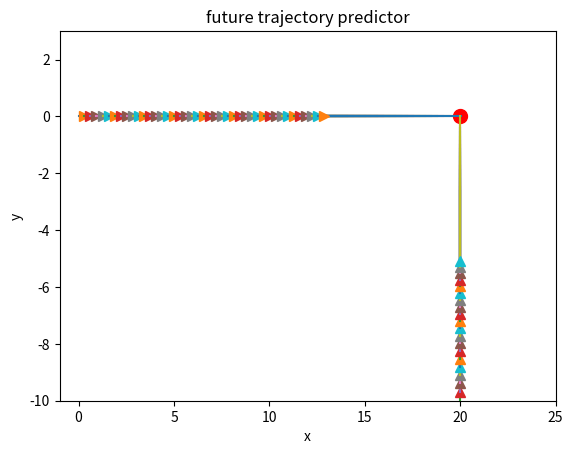

Python code for this plot:
import numpy as np
import matplotlib.pyplot as plt

u = 1                                           # initial velocity considered to be 1 m/s    
a = 0                                           # considering acceleration 0 for time being
vel_profile = []                                # velocity profile
horizon = 10                                    # length of velocity profile 
future_horizon = 25                             # number of time steps
x_car = [0]*future_horizon                          # current x coordinate
max_time = 5                                    # future time horizon
t = np.linspace(0, max_time,future_horizon)     # time steps
obs_distance = 20                               # distance from the obstacle

### plotting 
y_car = [0]*future_horizon 
plt.title("future trajectory predictor")
plt.xlabel("x")
plt.ylabel("y")
plt.xlim(-1,25)
plt.ylim(-10,3)
plt.plot([obs_distance], [0], marker='o', markersize=10, color="red")
###

### stopping function
def stop(car,ped):
    if np.sqrt(car**2+ped**2) < 0.1:
        print("!!STOP!!")
        return False

### for ego agent
while x_car[-1] < obs_distance:
    for _ in range(horizon):
        noise = np.random.random()              # adding noise to the velocity profile
        vel_profile.append(u+noise)

    avg_vel = np.mean(vel_profile)

    x_new = x_car[1] + np.multiply(avg_vel, t) + 0.5*a*np.square(t)

    x_car = x_new

    plt.plot(x_car, y_car)
    plt.plot(x_car[1], y_car[1], marker='>', markersize=7)
    plt.pause(0.2)
###

### for pedestrian
y_ped = [-10]*future_horizon
x_ped = [20]*future_horizon
u_ped = 0.1
while y_ped[-1] < 0:
    for _ in range(horizon):
        # noise = np.random.random()              # adding noise to the velocity profile
        noise = 0
        vel_profile.append(u_ped+noise)

    avg_vel = np.mean(vel_profile)

    y_new = y_ped[1] + np.multiply(avg_vel, t) + 0.5*a*np.square(t)

    y_ped = y_new

    plt.plot(x_ped, y_ped)
    plt.plot(x_ped[1], y_ped[1], marker='^', markersize=7)
    plt.pause(0.2)

    print(y_ped)
###

plt.show()
